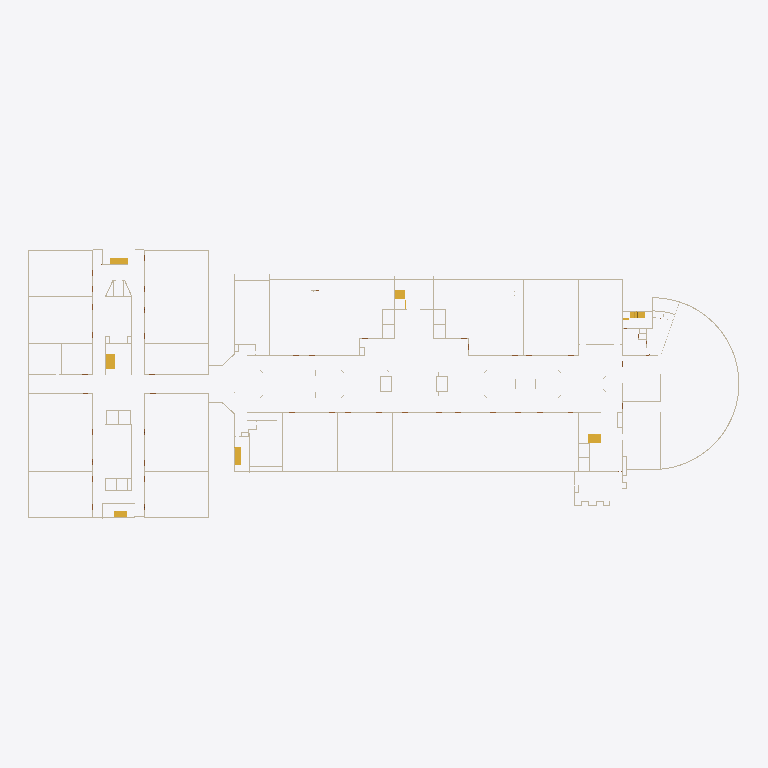
Plan cut of the same IFC building model at storey 'Level 2' (level 0.45 m, cut at 1.85 m), seen from above with north up, elements coloured by IFC class (only those large enough to see are counted): 58 walls (beige), 7 stairs (yellow). Cut surfaces are drawn darker.
Extent 178.3 m × 67.6 m × 8.1 m (x, y, z). Storeys (4): Level 0 at 0.00 m; Level 2 at 0.45 m; Level 3 at 1.00 m; Level 1 at 3.00 m. Elements (382): 306 IfcWall, 66 IfcDoor, 9 IfcStair, 1 IfcSlab.

HEADER;
FILE_DESCRIPTION(('ViewDefinition [ReferenceView_V1.2]'),'2;1');
FILE_NAME('Project Number','2026-10-27T11:21:06',('User'),('DataDrivenConstruction'),'ODA SDAI 27.2','','DataDrivenConstruction');
FILE_SCHEMA(('IFC4'));
ENDSEC;
DATA;
#29=IFCPROJECT('2LR4u4JB9DAxtWlKVJ1JCE',#20,'Project Number','','','Project Name','Project Status',(#24),#22413);
#50=IFCSITE('24qUnzlf93cB0fvv4mNTz_',#20,'Default','','',#48,$,'',.ELEMENT.,(51,30,23,112487),(0,-7,-37,-956022),0.0,'',$);
#31=IFCBUILDING('0DFp3yHZ590xrHdkds4TUP',#20,'','','',#16,$,'',.ELEMENT.,$,$,$);
#34=IFCBUILDINGSTOREY('3Zu5Bv0LOHrPC10026FoQQ',#20,'Level 0','','Level:Circle Head - Project Datum',#33,$,'Level 0',.ELEMENT.,0.0);
#38=IFCBUILDINGSTOREY('2A$ZoyGTbC5AYbCkjlGb6Z',#20,'Level 2','','Level:Circle Head - Project Datum',#37,$,'Level 2',.ELEMENT.,0.45);
#42=IFCBUILDINGSTOREY('2A$ZoyGTbC5AYbCkjlGbPR',#20,'Level 3','','Level:Circle Head - Project Datum',#41,$,'Level 3',.ELEMENT.,0.9999999999999999);
#46=IFCBUILDINGSTOREY('15Z0v90RiHrPC20026FoKR',#20,'Level 1','','Level:Circle Head - Project Datum',#45,$,'Level 1',.ELEMENT.,2.9999999999999996);
#1825=IFCWALL('2kAmTqitj92Q48SMDv_VIS',#20,'Basic Wall:WALL 25CM 3M:329130','','Basic Wall:WALL 25CM 3M',#1811,#1824,'329130',.STANDARD.);
#1010=IFCWALL('2kAmTqitj92Q48SMDv_1hr',#20,'Basic Wall:WALL 25CM 3M:322499','','Basic Wall:WALL 25CM 3M',#993,#1009,'322499',.STANDARD.);
#18488=IFCWALL('0cAnlJyQvCO9chuc4z8d60',#20,'Basic Wall:WALL 25CM 3M:377011','','Basic Wall:WALL 25CM 3M',#18441,#18487,'377011',.STANDARD.);
#2889=IFCWALL('2kAmTqitj92Q48SMDv_Uuk',#20,'Basic Wall:WALL 25CM 3M:335640','','Basic Wall:WALL 25CM 3M',#2351,#2888,'335640',.STANDARD.);
#147=IFCWALL('2A$ZoyGTbC5AYbCkjlGbUi',#20,'Basic Wall:WALL 25CM 3M:312746','','Basic Wall:WALL 25CM 3M',#133,#146,'312746',.STANDARD.);
#17219=IFCSTAIR('3umuwjT6z2GBJ0YA$LFJ0j',#20,'Assembled Stair:Private:371423','','Assembled Stair:Private',#17218,$,'371423',.STRAIGHT_RUN_STAIR.);
#332=IFCWALL('2A$ZoyGTbC5AYbCkjlGa6J',#20,'Basic Wall:WALL 25CM 3M:316309','','Basic Wall:WALL 25CM 3M',#318,#331,'316309',.STANDARD.);
#779=IFCWALL('2A$ZoyGTbC5AYbCkjlGd9f',#20,'Basic Wall:WALL 25CM 3M:319599','','Basic Wall:WALL 25CM 3M',#765,#778,'319599',.STANDARD.);
#17469=IFCSTAIR('3umuwjT6z2GBJ0YA$LFIkq',#20,'Assembled Stair:Private:373062','','Assembled Stair:Private',#17468,$,'373062',.STRAIGHT_RUN_STAIR.);
#17313=IFCSTAIR('3umuwjT6z2GBJ0YA$LFJOX',#20,'Assembled Stair:Private:371923','','Assembled Stair:Private',#17312,$,'371923',.STRAIGHT_RUN_STAIR.);
#17266=IFCSTAIR('3umuwjT6z2GBJ0YA$LFJ4v',#20,'Assembled Stair:Private:371659','','Assembled Stair:Private',#17265,$,'371659',.STRAIGHT_RUN_STAIR.);
#2039=IFCWALL('2kAmTqitj92Q48SMDv_Vtv',#20,'Basic Wall:WALL 25CM 3M:330959','','Basic Wall:WALL 25CM 3M',#2019,#2038,'330959',.STANDARD.);
#1586=IFCWALL('2kAmTqitj92Q48SMDv_0eU',#20,'Basic Wall:WALL 25CM 3M:326440','','Basic Wall:WALL 25CM 3M',#1560,#1585,'326440',.STANDARD.);
#17634=IFCWALL('0cAnlJyQvCO9chuc4z8WIu',#20,'Basic Wall:WALL 25CM 3M:374155','','Basic Wall:WALL 25CM 3M',#17608,#17633,'374155',.STANDARD.);
#381=IFCWALL('2A$ZoyGTbC5AYbCkjlGaPn',#20,'Basic Wall:WALL 25CM 3M:316535','','Basic Wall:WALL 25CM 3M',#355,#380,'316535',.STANDARD.);
#1891=IFCWALL('2kAmTqitj92Q48SMDv_VP6',#20,'Basic Wall:WALL 25CM 3M:329584','','Basic Wall:WALL 25CM 3M',#1868,#1890,'329584',.STANDARD.);
#17561=IFCSTAIR('1vOJVLCNf9tQMcHWqugrma',#20,'Assembled Stair:Private:373530','','Assembled Stair:Private',#17560,$,'373530',.STRAIGHT_RUN_STAIR.);
#17422=IFCSTAIR('3umuwjT6z2GBJ0YA$LFJK5',#20,'Assembled Stair:Private:372727','','Assembled Stair:Private',#17421,$,'372727',.STRAIGHT_RUN_STAIR.);
#1791=IFCWALL('2kAmTqitj92Q48SMDv_V9F',#20,'Basic Wall:WALL 25CM 3M:328569','','Basic Wall:WALL 25CM 3M',#1777,#1790,'328569',.STANDARD.);
#1774=IFCWALL('2kAmTqitj92Q48SMDv_VFK',#20,'Basic Wall:WALL 25CM 3M:328418','','Basic Wall:WALL 25CM 3M',#1760,#1773,'328418',.STANDARD.);
#17170=IFCSTAIR('3umuwjT6z2GBJ0YA$LFJF_',#20,'Assembled Stair:Private:370956','','Assembled Stair:Private',#17169,$,'370956',.STRAIGHT_RUN_STAIR.);
#187=IFCWALL('2A$ZoyGTbC5AYbCkjlGbL3',#20,'Basic Wall:WALL 25CM 3M:313157','','Basic Wall:WALL 25CM 3M',#167,#186,'313157',.STANDARD.);
#71=IFCWALL('2A$ZoyGTbC5AYbCkjlGbFB',#20,'Basic Wall:WALL 25CM 3M:311757','','Basic Wall:WALL 25CM 3M',#54,#70,'311757',.STANDARD.);
#315=IFCWALL('2A$ZoyGTbC5AYbCkjlGa4S',#20,'Basic Wall:WALL 25CM 3M:316186','','Basic Wall:WALL 25CM 3M',#301,#314,'316186',.STANDARD.);
#1842=IFCWALL('2kAmTqitj92Q48SMDv_VTD',#20,'Basic Wall:WALL 25CM 3M:329339','','Basic Wall:WALL 25CM 3M',#1828,#1841,'329339',.STANDARD.);
#113=IFCWALL('2A$ZoyGTbC5AYbCkjlGb3D',#20,'Basic Wall:WALL 25CM 3M:312011','','Basic Wall:WALL 25CM 3M',#99,#112,'312011',.STANDARD.);
#204=IFCWALL('2A$ZoyGTbC5AYbCkjlGbXF',#20,'Basic Wall:WALL 25CM 3M:313929','','Basic Wall:WALL 25CM 3M',#190,#203,'313929',.STANDARD.);
#1603=IFCWALL('2kAmTqitj92Q48SMDv_0qk',#20,'Basic Wall:WALL 25CM 3M:326680','','Basic Wall:WALL 25CM 3M',#1589,#1602,'326680',.STANDARD.);
#18791=IFCWALL('2GrUWZOJX4yesvOfoGRXjS',#20,'Basic Wall:WALL 25CM 3M:378730','','Basic Wall:WALL 25CM 3M',#18777,#18790,'378730',.STANDARD.);
#164=IFCWALL('2A$ZoyGTbC5AYbCkjlGbID',#20,'Basic Wall:WALL 25CM 3M:312971','','Basic Wall:WALL 25CM 3M',#150,#163,'312971',.STANDARD.);
#221=IFCWALL('2A$ZoyGTbC5AYbCkjlGbxc',#20,'Basic Wall:WALL 25CM 3M:314592','','Basic Wall:WALL 25CM 3M',#207,#220,'314592',.STANDARD.);
#398=IFCWALL('2A$ZoyGTbC5AYbCkjlGaTK',#20,'Basic Wall:WALL 25CM 3M:316754','','Basic Wall:WALL 25CM 3M',#384,#397,'316754',.STANDARD.);
#1620=IFCWALL('2kAmTqitj92Q48SMDv_0pv',#20,'Basic Wall:WALL 25CM 3M:327119','','Basic Wall:WALL 25CM 3M',#1606,#1619,'327119',.STANDARD.);
#762=IFCWALL('2A$ZoyGTbC5AYbCkjlGd95',#20,'Basic Wall:WALL 25CM 3M:319555','','Basic Wall:WALL 25CM 3M',#745,#761,'319555',.STANDARD.);
#990=IFCWALL('2kAmTqitj92Q48SMDv_1WG',#20,'Basic Wall:WALL 25CM 3M:321830','','Basic Wall:WALL 25CM 3M',#976,#989,'321830',.STANDARD.);
#18774=IFCWALL('2GrUWZOJX4yesvOfoGRXhg',#20,'Basic Wall:WALL 25CM 3M:378588','','Basic Wall:WALL 25CM 3M',#18760,#18773,'378588',.STANDARD.);
#241=IFCWALL('2A$ZoyGTbC5AYbCkjlGbp8',#20,'Basic Wall:WALL 25CM 3M:315086','','Basic Wall:WALL 25CM 3M',#224,#240,'315086',.STANDARD.);
#352=IFCWALL('2A$ZoyGTbC5AYbCkjlGa7X',#20,'Basic Wall:WALL 25CM 3M:316391','','Basic Wall:WALL 25CM 3M',#335,#351,'316391',.STANDARD.);
#1401=IFCWALL('2kAmTqitj92Q48SMDv_01O',#20,'Basic Wall:WALL 25CM 3M:323950','','Basic Wall:WALL 25CM 3M',#1387,#1400,'323950',.STANDARD.);
#1965=IFCWALL('2kAmTqitj92Q48SMDv_VZP',#20,'Basic Wall:WALL 25CM 3M:330223','','Basic Wall:WALL 25CM 3M',#1951,#1964,'330223',.STANDARD.);
#2093=IFCWALL('2kAmTqitj92Q48SMDv_V_0',#20,'Basic Wall:WALL 25CM 3M:331446','','Basic Wall:WALL 25CM 3M',#2079,#2092,'331446',.STANDARD.);
#4444=IFCWALL('0sVdf2EeDDsfyvzG45VEe1',#20,'Basic Wall:WALL 25CM 3M:348249','','Basic Wall:WALL 25CM 3M',#4430,#4443,'348249',.STANDARD.);
#4461=IFCWALL('0sVdf2EeDDsfyvzG45VEhD',#20,'Basic Wall:WALL 25CM 3M:348309','','Basic Wall:WALL 25CM 3M',#4447,#4460,'348309',.STANDARD.);
#4524=IFCWALL('0sVdf2EeDDsfyvzG45VEbi',#20,'Basic Wall:WALL.1 3M:348980','','Basic Wall:WALL.1 3M',#4515,#4523,'348980',.STANDARD.);
#264=IFCWALL('2A$ZoyGTbC5AYbCkjlGbtR',#20,'Basic Wall:WALL 25CM 3M:315357','','Basic Wall:WALL 25CM 3M',#244,#263,'315357',.STANDARD.);
#17109=IFCWALL('3umuwjT6z2GBJ0YA$LFGYp',#20,'Basic Wall:WALL10cm 1M:365121','','Basic Wall:WALL10cm 1M',#17095,#17108,'365121',.STANDARD.);
#130=IFCWALL('2A$ZoyGTbC5AYbCkjlGb4E',#20,'Basic Wall:WALL 25CM 3M:312072','','Basic Wall:WALL 25CM 3M',#116,#129,'312072',.STANDARD.);
#919=IFCWALL('2kAmTqitj92Q48SMDv_1T4',#20,'Basic Wall:WALL 25CM 3M:321138','','Basic Wall:WALL 25CM 3M',#905,#918,'321138',.STANDARD.);
#16830=IFCWALL('2MuCvLVH9ALBK5NBB48QCW',#20,'Basic Wall:WALL 25CM 3M:362358','','Basic Wall:WALL 25CM 3M',#16816,#16829,'362358',.STANDARD.);
#538=IFCWALL('2A$ZoyGTbC5AYbCkjlGabN',#20,'Basic Wall:WALL 25CM 3M:318289','','Basic Wall:WALL 25CM 3M',#524,#537,'318289',.STANDARD.);
#17143=IFCWALL('3umuwjT6z2GBJ0YA$LFGbf',#20,'Basic Wall:WALL10cm 1M:365467','','Basic Wall:WALL10cm 1M',#17129,#17142,'365467',.STANDARD.);
#1421=IFCWALL('2kAmTqitj92Q48SMDv_0Gr',#20,'Basic Wall:WALL 25CM 3M:324867','','Basic Wall:WALL 25CM 3M',#1404,#1420,'324867',.STANDARD.);
#4618=IFCWALL('0sVdf2EeDDsfyvzG45VEmK',#20,'Basic Wall:WALL.1 3M:349772','','Basic Wall:WALL.1 3M',#4604,#4617,'349772',.STANDARD.);
#96=IFCWALL('2A$ZoyGTbC5AYbCkjlGb1n',#20,'Basic Wall:WALL 25CM 3M:311927','','Basic Wall:WALL 25CM 3M',#76,#95,'311927',.STANDARD.);
#1808=IFCWALL('2kAmTqitj92Q48SMDv_VLC',#20,'Basic Wall:WALL 25CM 3M:328826','','Basic Wall:WALL 25CM 3M',#1794,#1807,'328826',.STANDARD.);
#2906=IFCWALL('2kAmTqitj92Q48SMDv_UwV',#20,'Basic Wall:WALL 25CM 3M:335785','','Basic Wall:WALL 25CM 3M',#2892,#2905,'335785',.STANDARD.);
#19258=IFCWALL('02FJnfM$rBXA3QiiCrsfYc',#20,'Basic Wall:WALL 25CM 3M:379587','','Basic Wall:WALL 25CM 3M',#19244,#19257,'379587',.STANDARD.);
#1557=IFCWALL('2kAmTqitj92Q48SMDv_0YI',#20,'Basic Wall:WALL 25CM 3M:326052','','Basic Wall:WALL 25CM 3M',#1543,#1556,'326052',.STANDARD.);
#1865=IFCWALL('2kAmTqitj92Q48SMDv_VOj',#20,'Basic Wall:WALL 25CM 3M:329499','','Basic Wall:WALL 25CM 3M',#1845,#1864,'329499',.STANDARD.);
#5047=IFCWALL('0sVdf2EeDDsfyvzG45VDtx',#20,'Basic Wall:WALL 25CM 3M:354211','','Basic Wall:WALL 25CM 3M',#5033,#5046,'354211',.STANDARD.);
#16956=IFCWALL('2MuCvLVH9ALBK5NBB48Q_p',#20,'Basic Wall:wall 3m glass:363493','','Basic Wall:wall 3m glass',#16942,#16955,'363493',.STANDARD.);
#657=IFCWALL('2A$ZoyGTbC5AYbCkjlGazz',#20,'Basic Wall:WALL 25CM 3M:318843','','Basic Wall:WALL 25CM 3M',#643,#656,'318843',.STANDARD.);
#2210=IFCWALL('2kAmTqitj92Q48SMDv_U8q',#20,'Basic Wall:WALL 25CM 3M:332546','','Basic Wall:WALL 25CM 3M',#2201,#2209,'332546',.STANDARD.);
#4393=IFCWALL('0sVdf2EeDDsfyvzG45VFAz',#20,'Basic Wall:WALL.1 3M:346341','','Basic Wall:WALL.1 3M',#4379,#4392,'346341',.STANDARD.);
#19023=IFCWALL('2GrUWZOJX4yesvOfoGRXOx',#20,'Basic Wall:WALL 25CM 3M:379405','','Basic Wall:WALL 25CM 3M',#19009,#19022,'379405',.STANDARD.);
ENDSEC;
